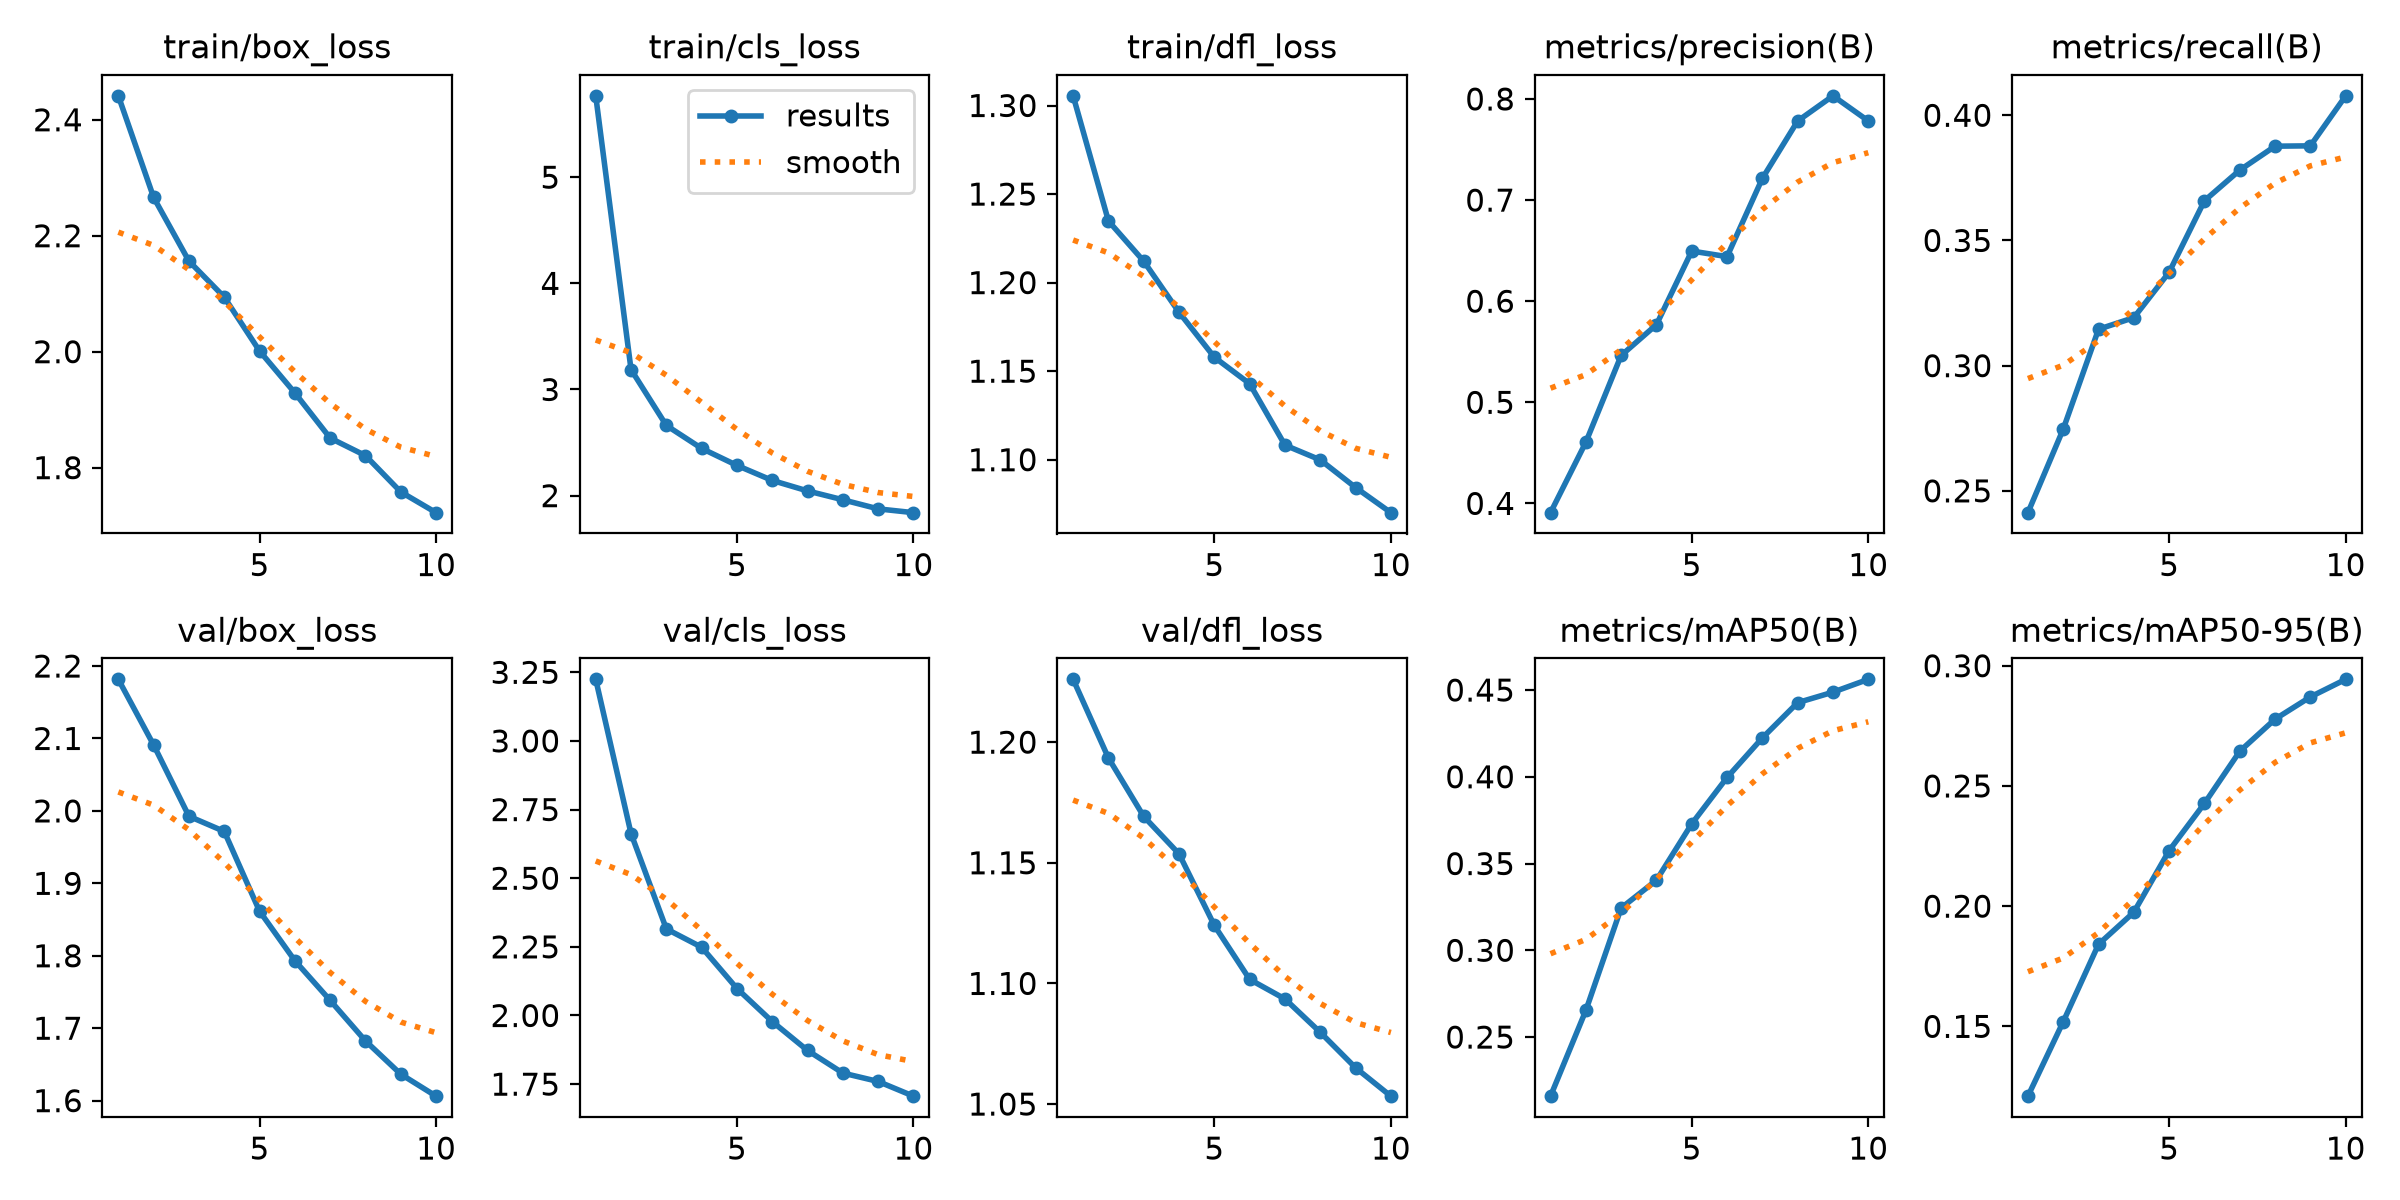

The data file committed next to this chart (first rows):
epoch, time, train/box_loss, train/cls_loss, train/dfl_loss, metrics/precision(B), metrics/recall(B), metrics/mAP50(B), metrics/mAP50-95(B), val/box_loss, val/cls_loss, val/dfl_loss, lr/pg0, lr/pg1, lr/pg2
1, 2219, 2.441, 5.767, 1.305, 0.3908, 0.2413, 0.2159, 0.121, 2.182, 3.224, 1.226, 0.0003699, 0.0003699, 0.0003699
2, 4440, 2.266, 3.188, 1.235, 0.4605, 0.2747, 0.2653, 0.1519, 2.091, 2.663, 1.193, 0.000667, 0.000667, 0.000667
3, 6565, 2.156, 2.661, 1.212, 0.5463, 0.3145, 0.3244, 0.1841, 1.993, 2.315, 1.169, 0.0008907, 0.0008907, 0.0008907
4, 8576, 2.094, 2.445, 1.183, 0.5768, 0.3192, 0.3404, 0.1975, 1.972, 2.249, 1.154, 0.000781, 0.000781, 0.000781
5, 10676, 2.001, 2.285, 1.158, 0.6496, 0.3373, 0.3729, 0.2231, 1.862, 2.098, 1.124, 0.000671, 0.000671, 0.000671
6, 12822, 1.929, 2.143, 1.143, 0.6441, 0.3659, 0.3996, 0.2427, 1.793, 1.978, 1.102, 0.0005611, 0.0005611, 0.0005611
7, 14868, 1.851, 2.044, 1.108, 0.7215, 0.3781, 0.4224, 0.2644, 1.738, 1.873, 1.094, 0.0004511, 0.0004511, 0.0004511
8, 16940, 1.821, 1.961, 1.1, 0.7782, 0.3876, 0.4427, 0.2778, 1.682, 1.79, 1.08, 0.0003411, 0.0003411, 0.0003411
9, 19015, 1.758, 1.875, 1.084, 0.8031, 0.3878, 0.4488, 0.287, 1.637, 1.76, 1.065, 0.0002311, 0.0002311, 0.0002311
10, 21058, 1.722, 1.84, 1.07, 0.7783, 0.4078, 0.4562, 0.2943, 1.606, 1.706, 1.053, 0.0001211, 0.0001211, 0.0001211
